Run: headless pygame with SDL's dummy video driver; simulated clock (each Clock.tick advances the game by its frame time, no real sleeping); random seed 0; keys injected as events and as key.get_pressed() state; no mouse input.
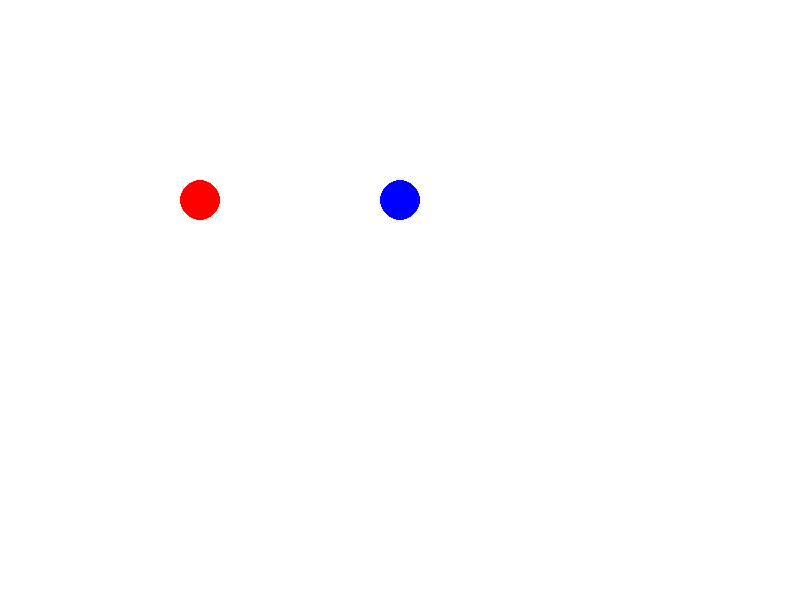
Frame 1 of 4 · flips 1–60 · no input
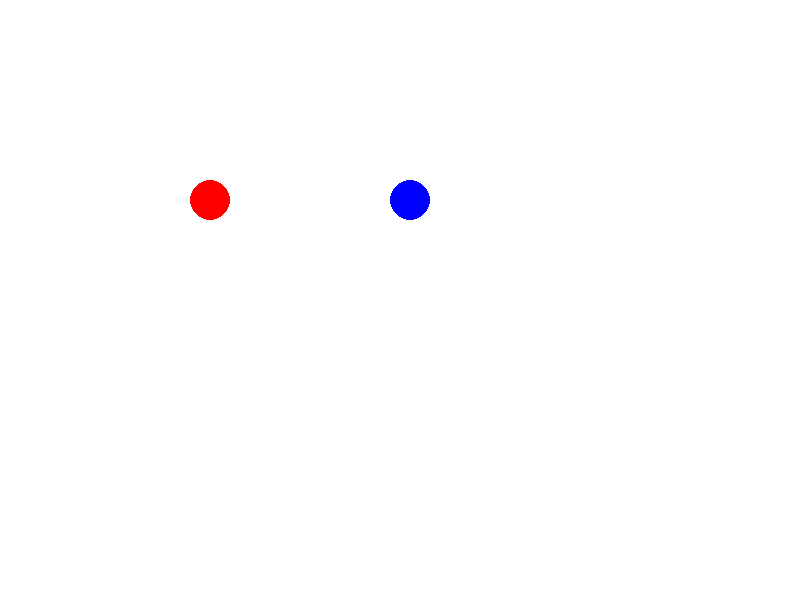
Frame 2 of 4 · flips 61–180 · tapped SPACE, RETURN · held RIGHT (→), D
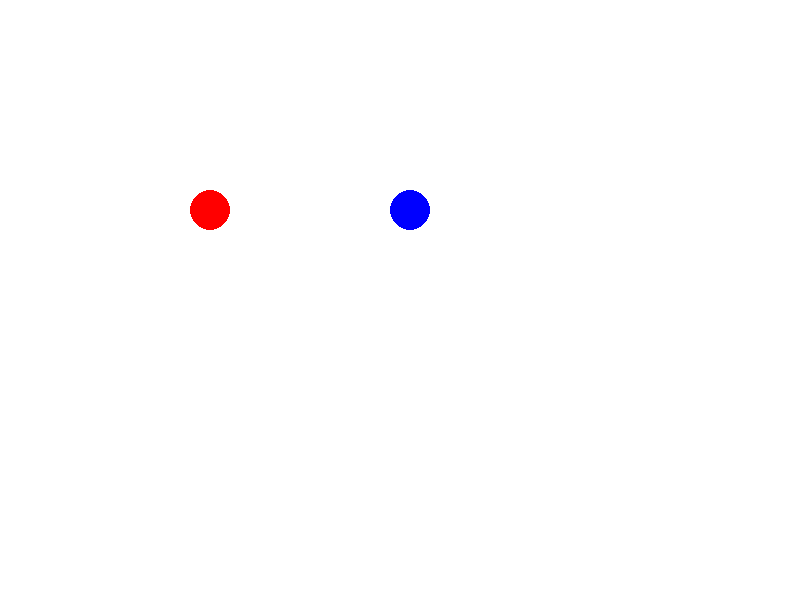
Frame 3 of 4 · flips 181–300 · held DOWN (↓), S
Frame 4 of 4 · flips 301–420 · held LEFT (←), A, UP (↑), W · screen same as frame 1, image omitted

The pygame program that drew these frames:

import pygame
import sys

pygame.init()

# Akna suurus
window_width, window_height = 800, 600

# Loo Pygame aken
screen = pygame.display.set_mode((window_width, window_height))
pygame.display.set_caption("Liigutan 2 palli")

# Värvid
background_color = (255, 255, 255)  # Valge taust
ball_color1 = (255, 0, 0)  # Punane pall
ball_color2 = (0, 0, 255)  # Sinine pall

# Palli omadused
ball_radius = 20
x1, y1 = 200, 200  # Palli algkoordinaadid
x2, y2 = 400, 200
step = 10  # Samm, kui klahvi vajutatakse


# Luba klahvide korduv vajutus
pygame.key.set_repeat(1, 10)

# Peamine tsükkel
running = True
while running:
    # Kontrolli sündmusi
    for event in pygame.event.get():
        if event.type == pygame.QUIT:
            running = False
        elif event.type == pygame.KEYDOWN:
            # Liigu nooleklahvidega (punane)
            if event.key == pygame.K_UP and y1 - ball_radius > 0:
                y1 -= step
            elif event.key == pygame.K_DOWN and y1 + ball_radius < window_height:
                y1 += step
            elif event.key == pygame.K_LEFT and x1 - ball_radius > 0:
                x1 -= step
            elif event.key == pygame.K_RIGHT and x1 + ball_radius < window_width:
                x1 += step
                
            # Liigu WASD-klahvidega (sinine pall)
            if event.key == pygame.K_w and y2 - ball_radius > 0:
                y2 -= step
            elif event.key == pygame.K_s and y2 + ball_radius < window_height:
                y2 += step
            elif event.key == pygame.K_a and x2 - ball_radius > 0:
                x2 -= step
            elif event.key == pygame.K_d and x2 + ball_radius < window_width:
                x2 += step

            # Algpositsioonile viimine (HOME klahv)
            if event.key == pygame.K_HOME:
                x1, y1 = 200, 200  # Punane pall
                x2, y2 = 400, 200  # Sinine pall

    # Täida taust
    screen.fill(background_color)

    # Joonista pall (punane)
    pygame.draw.circle(screen, ball_color1, (x1, y1), ball_radius)

    # Joonista pall (sinine)
    pygame.draw.circle(screen, ball_color2, (x2, y2), ball_radius)
    
    # Värskenda ekraani
    pygame.display.flip()

# Sulge Pygame
pygame.quit()
sys.exit()
